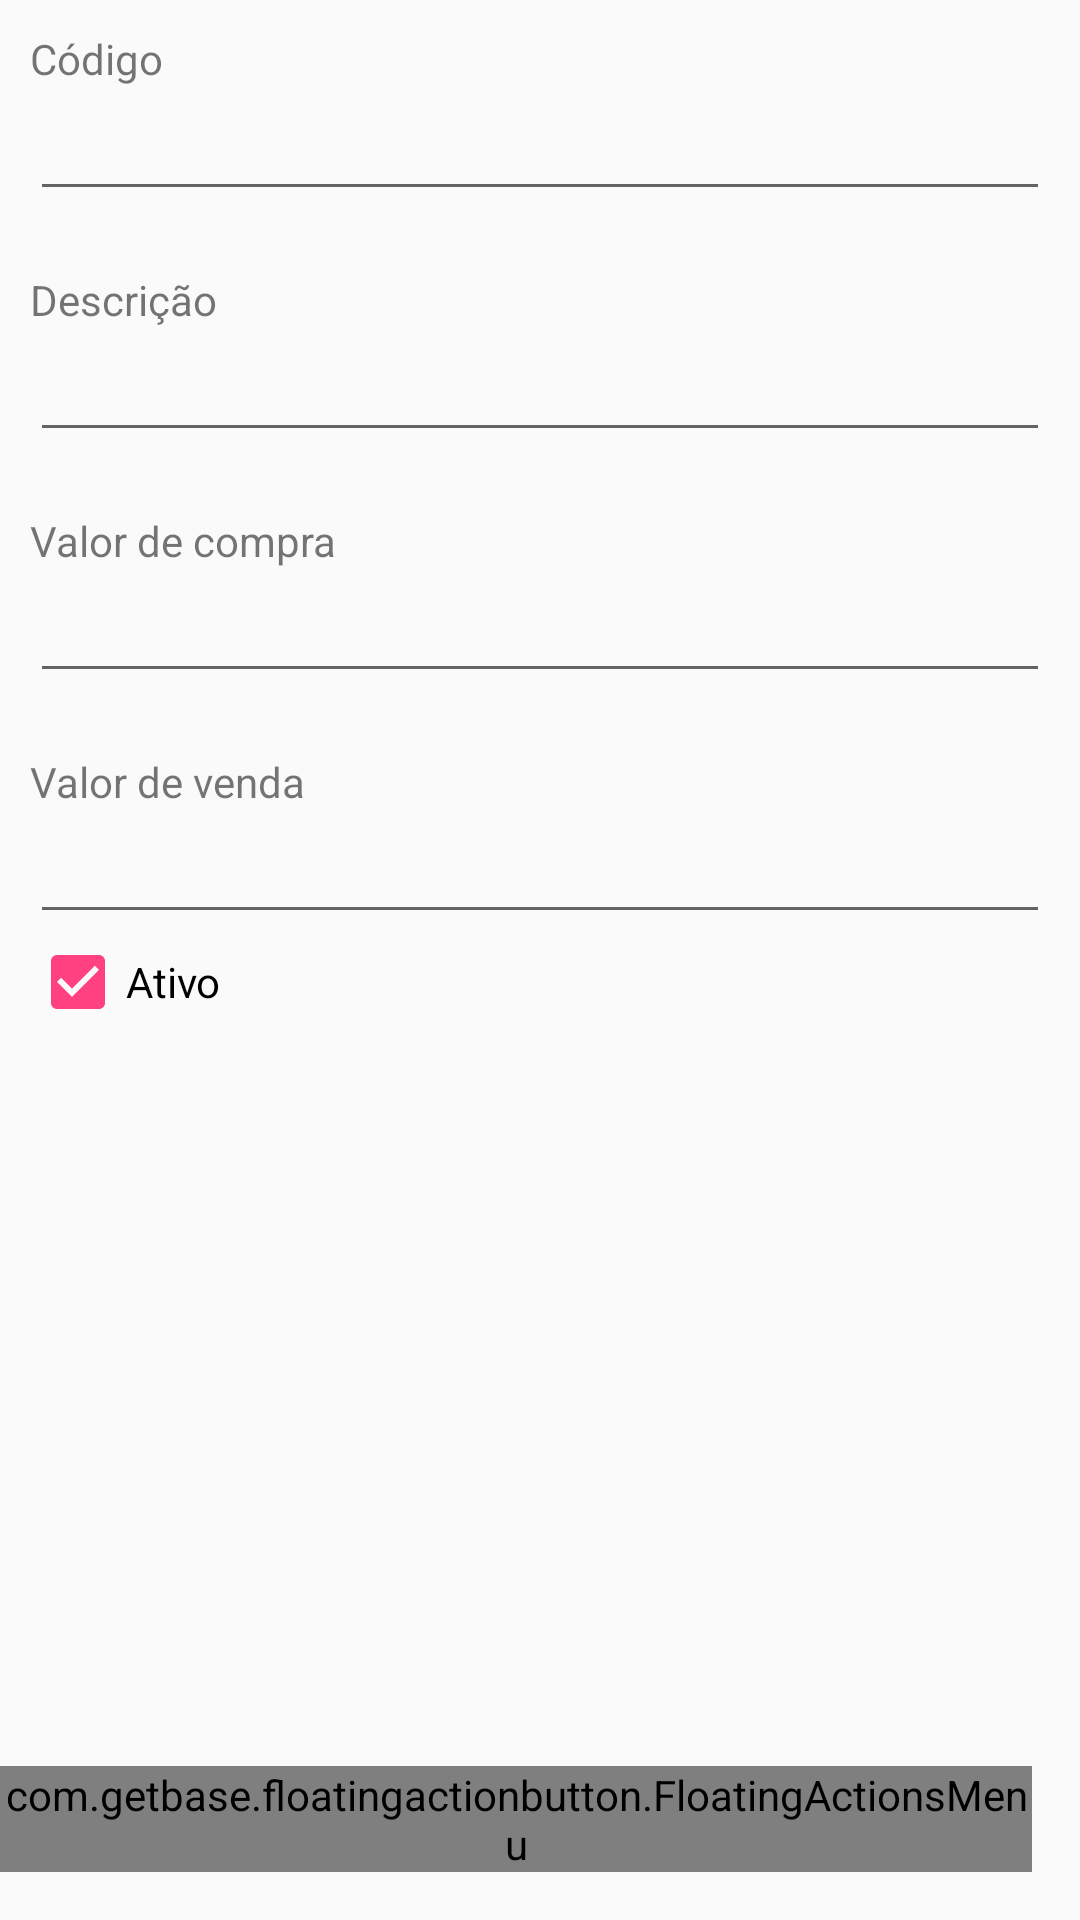

Here is an Android app screen rendered from its layout file. Give the layout XML and the strings, colors and styles it references.
<!-- AndroidManifest.xml: application theme AppTheme -->
<!-- res/layout/activity_produto.xml -->
<?xml version="1.0" encoding="utf-8"?>
<RelativeLayout xmlns:android="http://schemas.android.com/apk/res/android"
    xmlns:fab="http://schemas.android.com/apk/res-auto"
    xmlns:tools="http://schemas.android.com/tools"
    android:layout_width="match_parent"
    android:layout_height="match_parent"
    tools:context="br.senai.sc.tcc.candymanager.activity.ProdutoActivity">

    <TextView
        android:id="@+id/tvCodigo"
        android:layout_width="wrap_content"
        android:layout_height="wrap_content"
        android:layout_alignParentTop="true"
        android:layout_alignParentLeft="true"
        android:layout_marginLeft="@dimen/layout_margin_10dp"
        android:layout_marginTop="@dimen/layout_margin_10dp"
        android:text="@string/produto.codigo" />

    <EditText
        android:id="@+id/etCodigo"
        android:layout_width="wrap_content"
        android:layout_height="wrap_content"
        android:layout_alignParentLeft="true"
        android:layout_alignParentRight="true"
        android:layout_below="@+id/tvCodigo"
        android:layout_marginLeft="@dimen/layout_margin_10dp"
        android:layout_marginRight="@dimen/layout_margin_10dp"
        android:ems="10"
        android:inputType="textPersonName" />

    <TextView
        android:id="@+id/tvDescricao"
        android:layout_width="wrap_content"
        android:layout_height="wrap_content"
        android:layout_below="@+id/etCodigo"
        android:layout_marginLeft="@dimen/layout_margin_10dp"
        android:layout_marginTop="@dimen/layout_margin_20dp"
        android:text="@string/produto.descricao" />

    <EditText
        android:id="@+id/etDescricao"
        android:layout_width="wrap_content"
        android:layout_height="wrap_content"
        android:layout_alignParentLeft="true"
        android:layout_alignParentRight="true"
        android:layout_below="@+id/tvDescricao"
        android:layout_marginLeft="@dimen/layout_margin_10dp"
        android:layout_marginRight="@dimen/layout_margin_10dp"
        android:ems="10"
        android:inputType="textPersonName" />

    <TextView
        android:id="@+id/tvValorCompra"
        android:layout_width="wrap_content"
        android:layout_height="wrap_content"
        android:layout_below="@+id/etDescricao"
        android:layout_marginLeft="@dimen/layout_margin_10dp"
        android:layout_marginTop="@dimen/layout_margin_20dp"
        android:text="@string/produto.valorCompra" />

    <EditText
        android:id="@+id/etValorCompra"
        android:layout_width="wrap_content"
        android:layout_height="wrap_content"
        android:layout_alignParentLeft="true"
        android:layout_alignParentRight="true"
        android:layout_below="@+id/tvValorCompra"
        android:layout_marginLeft="@dimen/layout_margin_10dp"
        android:layout_marginRight="@dimen/layout_margin_10dp"
        android:ems="10"
        android:inputType="numberDecimal" />

    <TextView
        android:id="@+id/tvValorVenda"
        android:layout_width="wrap_content"
        android:layout_height="wrap_content"
        android:layout_below="@+id/etValorCompra"
        android:layout_marginLeft="@dimen/layout_margin_10dp"
        android:layout_marginTop="@dimen/layout_margin_20dp"
        android:text="@string/produto.valorVenda" />

    <EditText
        android:id="@+id/etValorVenda"
        android:layout_width="wrap_content"
        android:layout_height="wrap_content"
        android:layout_alignParentLeft="true"
        android:layout_alignParentRight="true"
        android:layout_below="@+id/tvValorVenda"
        android:layout_marginLeft="@dimen/layout_margin_10dp"
        android:layout_marginRight="@dimen/layout_margin_10dp"
        android:ems="10"
        android:inputType="numberDecimal" />

    <CheckBox
        android:id="@+id/cbProdutoAtivo"
        android:layout_width="wrap_content"
        android:layout_height="wrap_content"
        android:layout_below="@+id/etValorVenda"
        android:layout_marginLeft="@dimen/layout_margin_10dp"
        android:layout_marginRight="@dimen/layout_margin_10dp"
        android:checked="true"
        android:text="@string/base.ativo"
        android:ems="10"/>

    <com.getbase.floatingactionbutton.FloatingActionsMenu
        android:id="@+id/multiple_actions_produto"
        android:layout_width="wrap_content"
        android:layout_height="wrap_content"
        android:layout_alignParentBottom="true"
        android:layout_alignParentRight="true"
        android:layout_alignParentEnd="true"
        fab:fab_addButtonColorNormal="@color/white"
        fab:fab_addButtonColorPressed="@color/white_pressed"
        fab:fab_addButtonPlusIconColor="@color/half_black"
        fab:fab_labelStyle="@style/menu_labels_style"
        android:layout_marginBottom="@dimen/fab_margin"
        android:layout_marginRight="@dimen/fab_margin"
        android:layout_marginEnd="@dimen/fab_margin">

        <com.getbase.floatingactionbutton.FloatingActionButton
            android:id="@+id/btMovimentarEstoqueProduto"
            android:layout_width="wrap_content"
            android:layout_height="wrap_content"
            fab:fab_colorNormal="@color/white"
            fab:fab_icon="@drawable/ic_movimento_estoque"
            fab:fab_title="@string/produto.movimentarEstoque"
            fab:fab_colorPressed="@color/white_pressed" />

        <com.getbase.floatingactionbutton.FloatingActionButton
            android:id="@+id/btPesquisarProduto"
            android:layout_width="wrap_content"
            android:layout_height="wrap_content"
            fab:fab_colorNormal="@color/white"
            fab:fab_icon="@drawable/ic_search_black_24dp"
            fab:fab_title="@string/geral.pesquisar"
            fab:fab_colorPressed="@color/white_pressed" />

        <com.getbase.floatingactionbutton.FloatingActionButton
            android:id="@+id/btInserirNovoProduto"
            android:layout_width="wrap_content"
            android:layout_height="wrap_content"
            fab:fab_colorNormal="@color/white"
            fab:fab_icon="@drawable/ic_add_black_24dp"
            fab:fab_title="@string/geral.novo"
            fab:fab_colorPressed="@color/white_pressed" />

        <com.getbase.floatingactionbutton.FloatingActionButton
            android:id="@+id/btSalvarProduto"
            android:layout_width="wrap_content"
            android:layout_height="wrap_content"
            fab:fab_colorNormal="@color/white"
            fab:fab_icon="@drawable/ic_save_black_24dp"
            fab:fab_title="@string/geral.salvar"
            fab:fab_colorPressed="@color/white_pressed" />

    </com.getbase.floatingactionbutton.FloatingActionsMenu>

</RelativeLayout>
<!-- resources referenced by this layout -->
<resources>
  <color name="half_black">#808080</color>
  <color name="white">#fafafa</color>
  <color name="white_pressed">#f1f1f1</color>
  <dimen name="fab_margin">16dp</dimen>
  <dimen name="layout_margin_10dp">10dp</dimen>
  <dimen name="layout_margin_20dp">20dp</dimen>
  <string name="base.ativo">Ativo</string>
  <string name="geral.novo">Novo</string>
  <string name="geral.pesquisar">Pesquisar</string>
  <string name="geral.salvar">Salvar</string>
  <string name="produto.codigo">Código</string>
  <string name="produto.descricao">Descrição</string>
  <string name="produto.movimentarEstoque">Movimentar estoque</string>
  <string name="produto.valorCompra">Valor de compra</string>
  <string name="produto.valorVenda">Valor de venda</string>
  <style name="menu_labels_style">
          <item name="android:background">@drawable/fab_label_background</item>
          <item name="android:textColor">@color/white</item>
      </style>
  <style name="AppTheme" parent="Theme.AppCompat.Light.DarkActionBar">
          
          <item name="colorPrimary">@color/colorPrimary</item>
          <item name="colorPrimaryDark">@color/colorPrimaryDark</item>
          <item name="colorAccent">@color/colorAccent</item>
      </style>
  <color name="colorPrimary">#3F51B5</color>
  <color name="colorPrimaryDark">#303F9F</color>
  <color name="colorAccent">#FF4081</color>
</resources>
